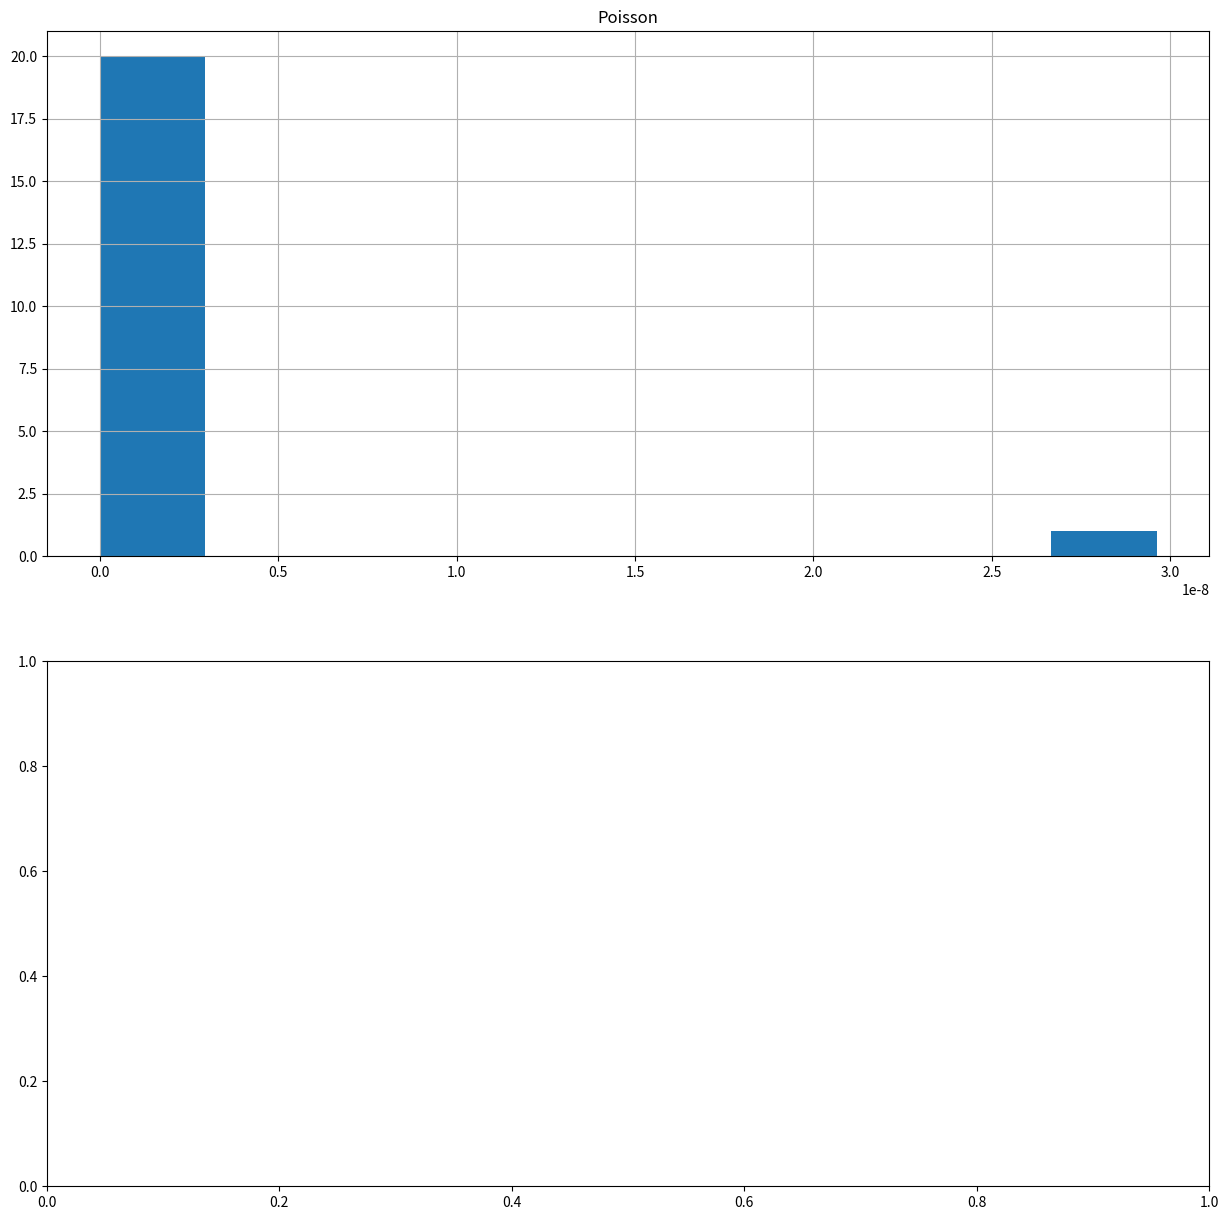

The script that saved this image:
# import everything
import numpy as np
import math
import matplotlib.pyplot as plt
from scipy import stats

np.random.seed(103)
fig, ax = plt.subplots(2,1,figsize=(15,15))

# crate the probability and a random data
n=18
D = np.random.binomial(2,0.5,n) # we have put 2 as the pdf reaches until 2
probs=np.linspace(start=0, stop=1, num=21)

# find the likelihood
likelihood=[]
for x in probs:
    r=[stats.poisson.pmf(x,r) for r in D ]
    likelihood.append(math.prod(r))
likelihood2=np.asarray(likelihood)

# find the priors
priors= np.random.uniform(0,4,len(probs))

# find the posterior
posterior=priors*likelihood2

# plot the results
ax[0].hist(posterior)
ax[0].set_title("Poisson")
ax[0].grid(True)

#---------------------------------







plt.show()
